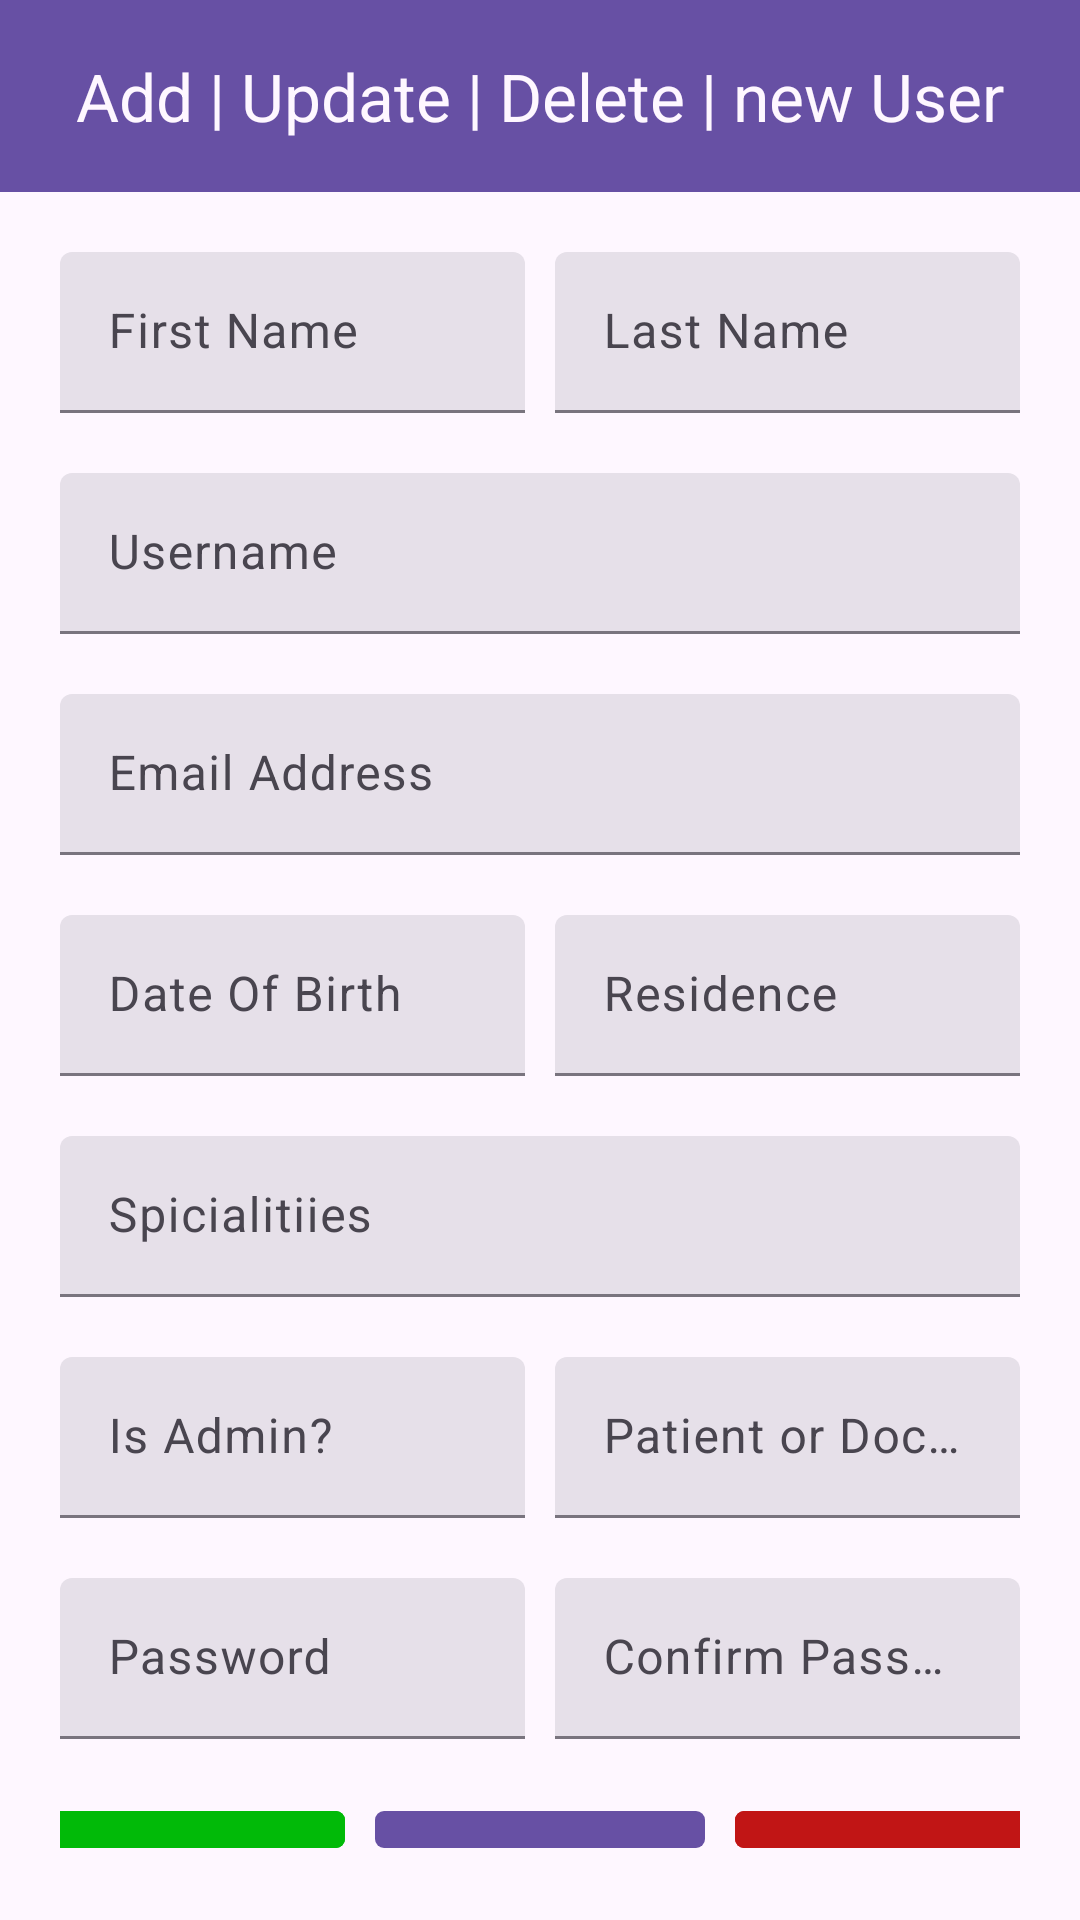

Write the Android layout XML for this screen, with the resource values it uses.
<!-- AndroidManifest.xml: application theme Theme.MetrocareClinic -->
<!-- res/layout/activity_add_user.xml -->
<?xml version="1.0" encoding="utf-8"?>
<RelativeLayout xmlns:android="http://schemas.android.com/apk/res/android"
    xmlns:app="http://schemas.android.com/apk/res-auto"
    xmlns:tools="http://schemas.android.com/tools"
    android:layout_width="match_parent"
    android:layout_height="match_parent"
    tools:context=".AddUser">

    <com.google.android.material.appbar.MaterialToolbar
        android:layout_width="match_parent"
        android:layout_height="wrap_content"
        android:id="@+id/toolbar"
        app:title="Add | Update | Delete | new User"
        android:background="?attr/colorPrimary"
        app:titleTextColor="?attr/colorSurface"
        app:titleCentered="true"/>

    <LinearLayout
        android:layout_width="match_parent"
        android:layout_height="wrap_content"
        android:layout_margin="20sp"
        android:layout_below="@id/toolbar"
        android:id="@+id/nameLayout"
        android:orientation="horizontal">

        <com.google.android.material.textfield.TextInputLayout
            android:layout_width="0sp"
            android:layout_height="wrap_content"
            android:id="@+id/firstNameLayout"
            android:layout_weight="1"
            android:layout_marginEnd="5sp"
            android:hint="First Name"
            style="@style/Widget.Material3.TextInputLayout.FilledBox.Dense">

            <com.google.android.material.textfield.TextInputEditText
                android:layout_width="match_parent"
                android:layout_height="wrap_content"
                android:id="@+id/firstNameInput"
                android:inputType="textCapSentences"/>

        </com.google.android.material.textfield.TextInputLayout>

        <com.google.android.material.textfield.TextInputLayout
            android:layout_width="0sp"
            android:layout_height="wrap_content"
            android:id="@+id/lastNameLayout"
            android:layout_marginStart="5sp"
            android:layout_weight="1"
            android:hint="Last Name"
            style="@style/Widget.Material3.TextInputLayout.FilledBox.Dense">

            <com.google.android.material.textfield.TextInputEditText
                android:layout_width="match_parent"
                android:layout_height="wrap_content"
                android:id="@+id/lastNameInput"
                android:inputType="textCapSentences"/>

        </com.google.android.material.textfield.TextInputLayout>

    </LinearLayout>

    <com.google.android.material.textfield.TextInputLayout
        android:layout_width="match_parent"
        android:layout_height="wrap_content"
        android:layout_marginStart="20sp"
        android:layout_marginEnd="20sp"
        style="@style/Widget.Material3.TextInputLayout.FilledBox.Dense"
        android:hint="Username"
        android:id="@+id/phoneLayout"
        android:layout_below="@id/nameLayout">

        <com.google.android.material.textfield.TextInputEditText
            android:layout_width="match_parent"
            android:layout_height="wrap_content"
            android:id="@+id/usernameInput"
            android:inputType="textCapSentences"/>

    </com.google.android.material.textfield.TextInputLayout>

    <com.google.android.material.textfield.TextInputLayout
        android:layout_width="match_parent"
        android:layout_height="wrap_content"
        android:layout_margin="20sp"
        style="@style/Widget.Material3.TextInputLayout.FilledBox.Dense"
        android:id="@+id/bioLayout"
        android:layout_below="@id/phoneLayout"
        android:hint="Email Address">


        <com.google.android.material.textfield.TextInputEditText
            android:layout_width="match_parent"
            android:layout_height="wrap_content"
            android:inputType="textCapSentences|textMultiLine"
            android:id="@+id/emailInput"/>

    </com.google.android.material.textfield.TextInputLayout>
    <LinearLayout
        android:layout_width="match_parent"
        android:layout_height="wrap_content"
        android:layout_marginTop="0sp"
        android:layout_marginStart="20sp"
        android:layout_marginEnd="20sp"
        android:layout_below="@id/bioLayout"
        android:id="@+id/dob"
        android:orientation="horizontal">

        <com.google.android.material.textfield.TextInputLayout
            android:layout_width="0sp"
            android:layout_height="wrap_content"
            android:id="@+id/doblabel"
            android:layout_weight="1"
            android:layout_marginEnd="5sp"
            android:hint="Date Of Birth"
            style="@style/Widget.Material3.TextInputLayout.FilledBox.Dense">

            <com.google.android.material.textfield.TextInputEditText
                android:layout_width="match_parent"
                android:layout_height="wrap_content"
                android:id="@+id/dobInput"
                android:inputType="textCapSentences"/>

        </com.google.android.material.textfield.TextInputLayout>

        <com.google.android.material.textfield.TextInputLayout
            android:layout_width="0sp"
            android:layout_height="wrap_content"
            android:id="@+id/residencelabel"
            android:layout_marginStart="5sp"
            android:layout_weight="1"
            android:hint="Residence"
            style="@style/Widget.Material3.TextInputLayout.FilledBox.Dense">

            <com.google.android.material.textfield.TextInputEditText
                android:layout_width="match_parent"
                android:layout_height="wrap_content"
                android:id="@+id/residenceInput"
                android:inputType="textCapSentences"/>

        </com.google.android.material.textfield.TextInputLayout>

    </LinearLayout>
    <com.google.android.material.textfield.TextInputLayout
        android:layout_width="match_parent"
        android:layout_height="wrap_content"
        android:layout_margin="20sp"
        style="@style/Widget.Material3.TextInputLayout.FilledBox.Dense"
        android:id="@+id/specialities"
        android:layout_below="@id/dob"
        android:hint="Spicialitiies">


        <com.google.android.material.textfield.TextInputEditText
            android:layout_width="match_parent"
            android:layout_height="wrap_content"
            android:inputType="textCapSentences|textMultiLine"
            android:id="@+id/specialitiesInput"/>

    </com.google.android.material.textfield.TextInputLayout>
    <LinearLayout
        android:layout_width="match_parent"
        android:layout_height="wrap_content"
        android:layout_marginTop="0sp"
        android:layout_marginStart="20sp"
        android:layout_marginEnd="20sp"
        android:layout_below="@id/specialities"
        android:id="@+id/adminRoles"
        android:orientation="horizontal">

        <com.google.android.material.textfield.TextInputLayout
            android:layout_width="0sp"
            android:layout_height="wrap_content"
            android:id="@+id/adminroleLabel"
            android:layout_weight="1"
            android:layout_marginEnd="5sp"
            android:hint="Is Admin?"
            style="@style/Widget.Material3.TextInputLayout.FilledBox.Dense">

            <com.google.android.material.textfield.TextInputEditText
                android:layout_width="match_parent"
                android:layout_height="wrap_content"
                android:id="@+id/adminInput"
                android:inputType="textCapSentences"/>

        </com.google.android.material.textfield.TextInputLayout>

        <com.google.android.material.textfield.TextInputLayout
            android:layout_width="0sp"
            android:layout_height="wrap_content"
            android:id="@+id/roleLabel"
            android:layout_marginStart="5sp"
            android:layout_weight="1"
            android:hint="Patient or Doctor?"
            style="@style/Widget.Material3.TextInputLayout.FilledBox.Dense">

            <com.google.android.material.textfield.TextInputEditText
                android:layout_width="match_parent"
                android:layout_height="wrap_content"
                android:id="@+id/roleInput"
                android:inputType="textCapSentences"/>

        </com.google.android.material.textfield.TextInputLayout>

    </LinearLayout>
    <LinearLayout
        android:layout_width="match_parent"
        android:layout_height="wrap_content"
        android:layout_marginTop="20sp"
        android:layout_marginStart="20sp"
        android:layout_marginEnd="20sp"
        android:layout_below="@id/adminRoles"
        android:id="@+id/passwords"
        android:orientation="horizontal">

        <com.google.android.material.textfield.TextInputLayout
            android:layout_width="0sp"
            android:layout_height="wrap_content"
            android:id="@+id/passwordLabel"
            android:layout_weight="1"
            android:layout_marginEnd="5sp"
            android:hint="Password"
            style="@style/Widget.Material3.TextInputLayout.FilledBox.Dense">

            <com.google.android.material.textfield.TextInputEditText
                android:layout_width="match_parent"
                android:layout_height="wrap_content"
                android:id="@+id/passwordInput"
                android:inputType="textPassword"/>

        </com.google.android.material.textfield.TextInputLayout>

        <com.google.android.material.textfield.TextInputLayout
            android:layout_width="0sp"
            android:layout_height="wrap_content"
            android:id="@+id/confirmPwd"
            android:layout_marginStart="5sp"
            android:layout_weight="1"
            android:hint="Confirm Password"
            style="@style/Widget.Material3.TextInputLayout.FilledBox.Dense">

            <com.google.android.material.textfield.TextInputEditText
                android:layout_width="match_parent"
                android:layout_height="wrap_content"
                android:id="@+id/confirmPasswordInput"
                android:inputType="textPassword"/>

        </com.google.android.material.textfield.TextInputLayout>

    </LinearLayout>
    <LinearLayout
        android:layout_width="match_parent"
        android:layout_height="wrap_content"
        android:orientation="horizontal"
        android:layout_below="@id/passwords"
        android:layout_margin="20dp"
        android:gravity="center">
        <com.google.android.material.button.MaterialButton
            android:layout_width="110dp"
            android:layout_height="wrap_content"
            android:text="Add"
            android:id="@+id/AddUser"
            android:layout_marginEnd="5dp"
            app:cornerRadius="3dp"
            android:backgroundTint="@color/colorGreen"/>
        <com.google.android.material.button.MaterialButton
            android:layout_width="110dp"
            android:layout_height="wrap_content"
            android:text="Update"
            app:cornerRadius="3dp"
            android:layout_marginStart="5dp"
            android:layout_marginEnd="5dp"
            android:id="@+id/UpdateUser"/>
        <com.google.android.material.button.MaterialButton
            android:layout_width="110dp"
            android:layout_height="wrap_content"
            android:text="Delete"
            app:cornerRadius="3dp"
            android:layout_marginStart="5dp"
            android:id="@+id/DeleteUser"
            android:backgroundTint="@color/colorRed"/>
    </LinearLayout>
    <TextView
        android:layout_width="match_parent"
        android:layout_height="wrap_content"
        android:textColor="@color/colorRed"
        android:gravity="center"
        android:layout_alignParentBottom="true"
        android:layout_marginBottom="30dp"
        android:id="@+id/showErrors"
        android:textSize="20sp"/>

</RelativeLayout>
<!-- resources referenced by this layout -->
<resources>
  <color name="colorGreen">#01BA08</color>
  <color name="colorRed">#c11515</color>
  <style name="Theme.MetrocareClinic" parent="Base.Theme.MetrocareClinic" />
  <style name="Base.Theme.MetrocareClinic" parent="Theme.Material3.DayNight.NoActionBar">
          
          
      </style>
</resources>
